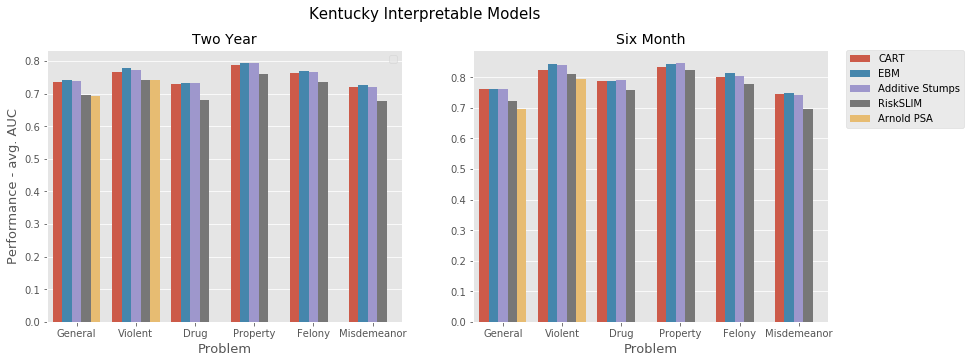

The table this chart was drawn from, first rows:
Problem, Performance, Model, Time
General, 0.737, CART, Two Year
General, 0.741, EBM, Two Year
General, 0.739, Additive Stumps, Two Year
General, 0.697, RiskSLIM, Two Year
General, 0.692, Arnold PSA, Two Year
Violent, 0.767, CART, Two Year
Violent, 0.778, EBM, Two Year
Violent, 0.773, Additive Stumps, Two Year
Violent, 0.742, RiskSLIM, Two Year
Violent, 0.743, Arnold PSA, Two Year
Drug, 0.729, CART, Two Year
Drug, 0.733, EBM, Two Year
Drug, 0.731, Additive Stumps, Two Year
Drug, 0.681, RiskSLIM, Two Year
Drug, 0, Arnold PSA, Two Year
Property, 0.788, CART, Two Year
Property, 0.794, EBM, Two Year
Property, 0.793, Additive Stumps, Two Year
Property, 0.759, RiskSLIM, Two Year
Property, 0, Arnold PSA, Two Year
Felony, 0.762, CART, Two Year
Felony, 0.769, EBM, Two Year
Felony, 0.765, Additive Stumps, Two Year
Felony, 0.736, RiskSLIM, Two Year
Felony, 0, Arnold PSA, Two Year
Misdemeanor, 0.72, CART, Two Year
Misdemeanor, 0.726, EBM, Two Year
Misdemeanor, 0.721, Additive Stumps, Two Year
Misdemeanor, 0.677, RiskSLIM, Two Year
Misdemeanor, 0, Arnold PSA, Two Year
General, 0.762, CART, Six Month
General, 0.763, EBM, Six Month
General, 0.762, Additive Stumps, Six Month
General, 0.722, RiskSLIM, Six Month
General, 0.697, Arnold PSA, Six Month
Violent, 0.824, CART, Six Month
Violent, 0.844, EBM, Six Month
Violent, 0.841, Additive Stumps, Six Month
Violent, 0.811, RiskSLIM, Six Month
Violent, 0.793, Arnold PSA, Six Month
Drug, 0.788, CART, Six Month
Drug, 0.788, EBM, Six Month
Drug, 0.79, Additive Stumps, Six Month
Drug, 0.757, RiskSLIM, Six Month
Drug, 0, Arnold PSA, Six Month
Property, 0.833, CART, Six Month
Property, 0.845, EBM, Six Month
Property, 0.847, Additive Stumps, Six Month
Property, 0.823, RiskSLIM, Six Month
Property, 0, Arnold PSA, Six Month
Felony, 0.802, CART, Six Month
Felony, 0.813, EBM, Six Month
Felony, 0.804, Additive Stumps, Six Month
Felony, 0.778, RiskSLIM, Six Month
Felony, 0, Arnold PSA, Six Month
Misdemeanor, 0.747, CART, Six Month
Misdemeanor, 0.748, EBM, Six Month
Misdemeanor, 0.743, Additive Stumps, Six Month
Misdemeanor, 0.695, RiskSLIM, Six Month
Misdemeanor, 0, Arnold PSA, Six Month
